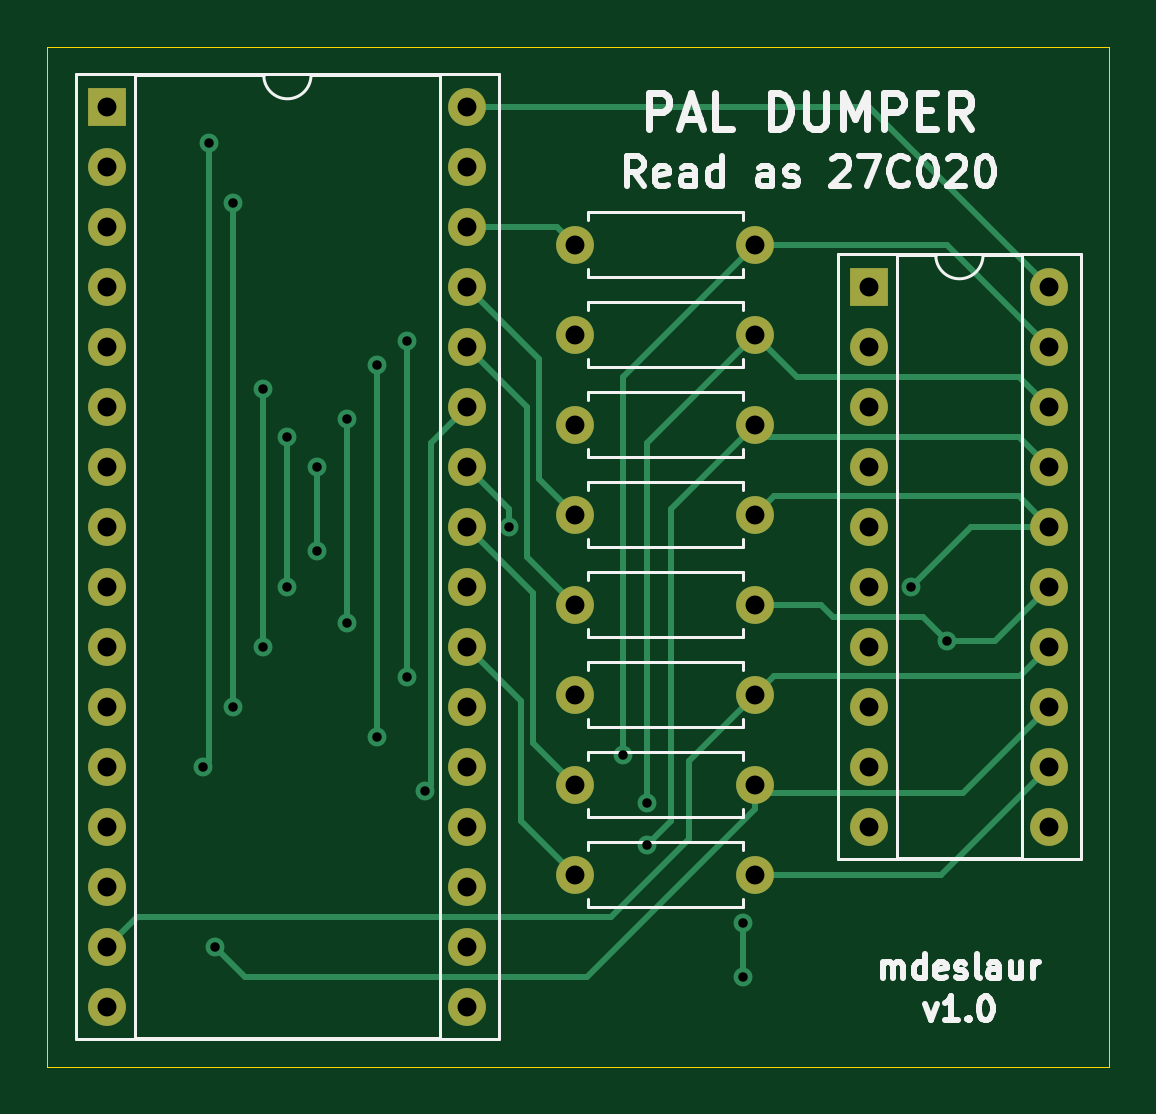
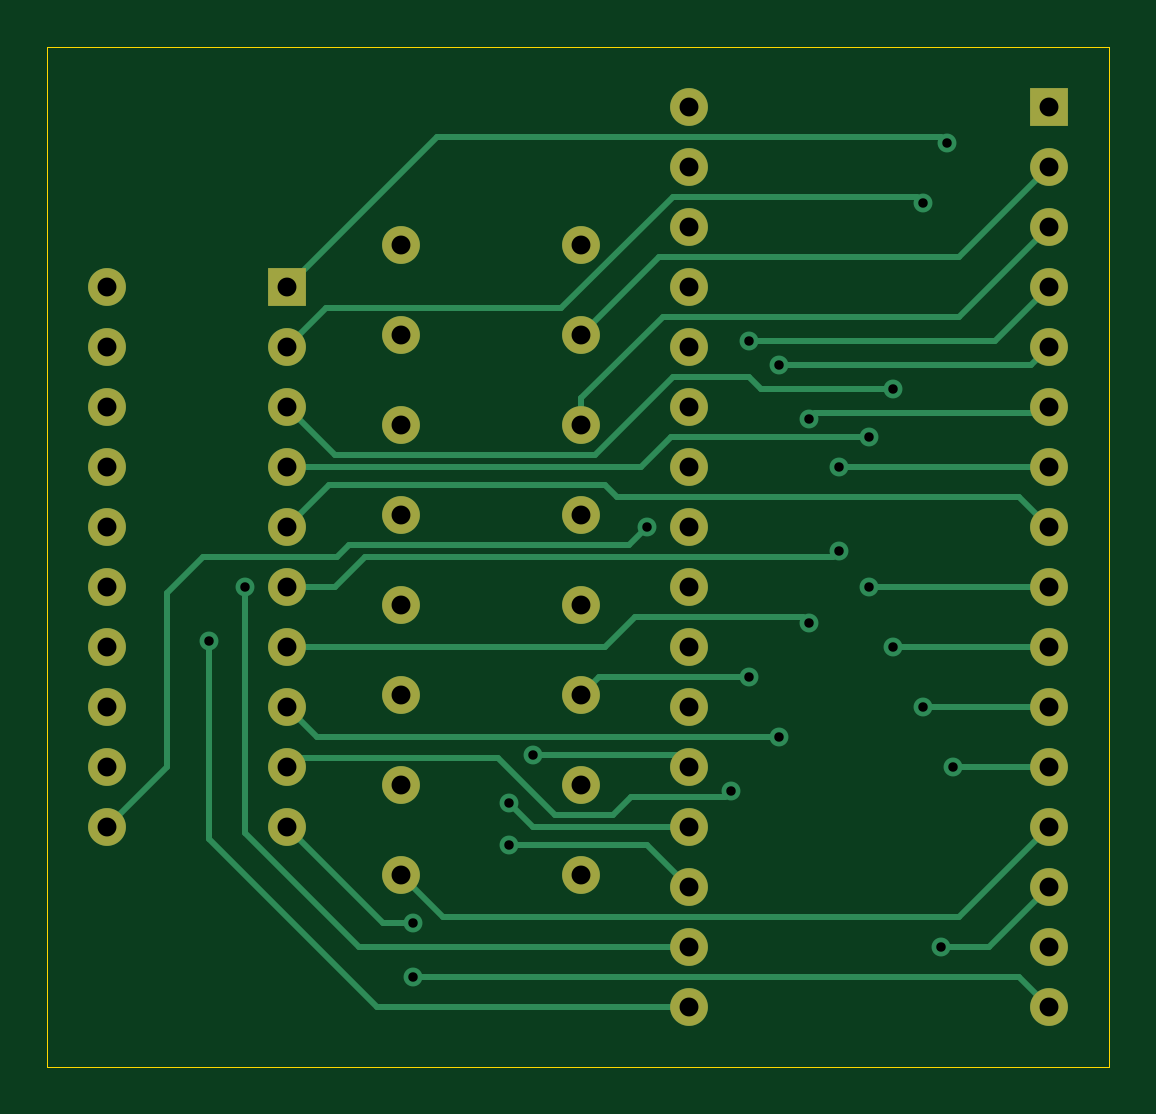
Circuit board: 11 layer files. Board 45.0 x 43.2 mm.
- bottom_copper: pal-dumper-B_Cu.gbl (8065 bytes)
- bottom_mask: pal-dumper-B_Mask.gbs (2451 bytes)
- paste: pal-dumper-B_Paste.gbp (547 bytes)
- bottom_silk: pal-dumper-B_SilkS.gbo (2454 bytes)
- outline: pal-dumper-Edge_Cuts.gm1 (787 bytes)
- top_copper: pal-dumper-F_Cu.gtl (7151 bytes)
- top_mask: pal-dumper-F_Mask.gts (2451 bytes)
- paste: pal-dumper-F_Paste.gtp (547 bytes)
- top_silk: pal-dumper-F_SilkS.gto (15656 bytes)
- drill: pal-dumper-NPTH.drl (333 bytes)
- drill: pal-dumper-PTH.drl (1942 bytes)

=== bottom_copper: pal-dumper-B_Cu.gbl (8065 bytes, source omitted) ===
=== bottom_mask: pal-dumper-B_Mask.gbs ===
G04 #@! TF.GenerationSoftware,KiCad,Pcbnew,5.1.12-84ad8e8a86~92~ubuntu20.04.1*
G04 #@! TF.CreationDate,2022-09-18T19:07:34-04:00*
G04 #@! TF.ProjectId,pal-dumper,70616c2d-6475-46d7-9065-722e6b696361,v1.0*
G04 #@! TF.SameCoordinates,Original*
G04 #@! TF.FileFunction,Soldermask,Bot*
G04 #@! TF.FilePolarity,Negative*
%FSLAX46Y46*%
G04 Gerber Fmt 4.6, Leading zero omitted, Abs format (unit mm)*
G04 Created by KiCad (PCBNEW 5.1.12-84ad8e8a86~92~ubuntu20.04.1) date 2022-09-18 19:07:34*
%MOMM*%
%LPD*%
G01*
G04 APERTURE LIST*
%ADD10O,1.600000X1.600000*%
%ADD11C,1.600000*%
%ADD12R,1.600000X1.600000*%
G04 APERTURE END LIST*
D10*
X136144000Y-92710000D03*
D11*
X143764000Y-92710000D03*
D10*
X156210000Y-83058000D03*
X148590000Y-105918000D03*
X156210000Y-85598000D03*
X148590000Y-103378000D03*
X156210000Y-88138000D03*
X148590000Y-100838000D03*
X156210000Y-90678000D03*
X148590000Y-98298000D03*
X156210000Y-93218000D03*
X148590000Y-95758000D03*
X156210000Y-95758000D03*
X148590000Y-93218000D03*
X156210000Y-98298000D03*
X148590000Y-90678000D03*
X156210000Y-100838000D03*
X148590000Y-88138000D03*
X156210000Y-103378000D03*
X148590000Y-85598000D03*
X156210000Y-105918000D03*
D12*
X148590000Y-83058000D03*
D10*
X131572000Y-75438000D03*
X116332000Y-113538000D03*
X131572000Y-77978000D03*
X116332000Y-110998000D03*
X131572000Y-80518000D03*
X116332000Y-108458000D03*
X131572000Y-83058000D03*
X116332000Y-105918000D03*
X131572000Y-85598000D03*
X116332000Y-103378000D03*
X131572000Y-88138000D03*
X116332000Y-100838000D03*
X131572000Y-90678000D03*
X116332000Y-98298000D03*
X131572000Y-93218000D03*
X116332000Y-95758000D03*
X131572000Y-95758000D03*
X116332000Y-93218000D03*
X131572000Y-98298000D03*
X116332000Y-90678000D03*
X131572000Y-100838000D03*
X116332000Y-88138000D03*
X131572000Y-103378000D03*
X116332000Y-85598000D03*
X131572000Y-105918000D03*
X116332000Y-83058000D03*
X131572000Y-108458000D03*
X116332000Y-80518000D03*
X131572000Y-110998000D03*
X116332000Y-77978000D03*
X131572000Y-113538000D03*
D12*
X116332000Y-75438000D03*
D10*
X136144000Y-81280000D03*
D11*
X143764000Y-81280000D03*
D10*
X136144000Y-85090000D03*
D11*
X143764000Y-85090000D03*
D10*
X136144000Y-88900000D03*
D11*
X143764000Y-88900000D03*
D10*
X136144000Y-96520000D03*
D11*
X143764000Y-96520000D03*
D10*
X136144000Y-100330000D03*
D11*
X143764000Y-100330000D03*
D10*
X136144000Y-104140000D03*
D11*
X143764000Y-104140000D03*
D10*
X136144000Y-107950000D03*
D11*
X143764000Y-107950000D03*
M02*

=== paste: pal-dumper-B_Paste.gbp ===
G04 #@! TF.GenerationSoftware,KiCad,Pcbnew,5.1.12-84ad8e8a86~92~ubuntu20.04.1*
G04 #@! TF.CreationDate,2022-09-18T19:07:34-04:00*
G04 #@! TF.ProjectId,pal-dumper,70616c2d-6475-46d7-9065-722e6b696361,v1.0*
G04 #@! TF.SameCoordinates,Original*
G04 #@! TF.FileFunction,Paste,Bot*
G04 #@! TF.FilePolarity,Positive*
%FSLAX46Y46*%
G04 Gerber Fmt 4.6, Leading zero omitted, Abs format (unit mm)*
G04 Created by KiCad (PCBNEW 5.1.12-84ad8e8a86~92~ubuntu20.04.1) date 2022-09-18 19:07:34*
%MOMM*%
%LPD*%
G01*
G04 APERTURE LIST*
G04 APERTURE END LIST*
M02*

=== bottom_silk: pal-dumper-B_SilkS.gbo ===
G04 #@! TF.GenerationSoftware,KiCad,Pcbnew,5.1.12-84ad8e8a86~92~ubuntu20.04.1*
G04 #@! TF.CreationDate,2022-09-18T19:07:34-04:00*
G04 #@! TF.ProjectId,pal-dumper,70616c2d-6475-46d7-9065-722e6b696361,v1.0*
G04 #@! TF.SameCoordinates,Original*
G04 #@! TF.FileFunction,Legend,Bot*
G04 #@! TF.FilePolarity,Positive*
%FSLAX46Y46*%
G04 Gerber Fmt 4.6, Leading zero omitted, Abs format (unit mm)*
G04 Created by KiCad (PCBNEW 5.1.12-84ad8e8a86~92~ubuntu20.04.1) date 2022-09-18 19:07:34*
%MOMM*%
%LPD*%
G01*
G04 APERTURE LIST*
%ADD10O,1.600000X1.600000*%
%ADD11C,1.600000*%
%ADD12R,1.600000X1.600000*%
G04 APERTURE END LIST*
%LPC*%
D10*
X136144000Y-92710000D03*
D11*
X143764000Y-92710000D03*
D10*
X156210000Y-83058000D03*
X148590000Y-105918000D03*
X156210000Y-85598000D03*
X148590000Y-103378000D03*
X156210000Y-88138000D03*
X148590000Y-100838000D03*
X156210000Y-90678000D03*
X148590000Y-98298000D03*
X156210000Y-93218000D03*
X148590000Y-95758000D03*
X156210000Y-95758000D03*
X148590000Y-93218000D03*
X156210000Y-98298000D03*
X148590000Y-90678000D03*
X156210000Y-100838000D03*
X148590000Y-88138000D03*
X156210000Y-103378000D03*
X148590000Y-85598000D03*
X156210000Y-105918000D03*
D12*
X148590000Y-83058000D03*
D10*
X131572000Y-75438000D03*
X116332000Y-113538000D03*
X131572000Y-77978000D03*
X116332000Y-110998000D03*
X131572000Y-80518000D03*
X116332000Y-108458000D03*
X131572000Y-83058000D03*
X116332000Y-105918000D03*
X131572000Y-85598000D03*
X116332000Y-103378000D03*
X131572000Y-88138000D03*
X116332000Y-100838000D03*
X131572000Y-90678000D03*
X116332000Y-98298000D03*
X131572000Y-93218000D03*
X116332000Y-95758000D03*
X131572000Y-95758000D03*
X116332000Y-93218000D03*
X131572000Y-98298000D03*
X116332000Y-90678000D03*
X131572000Y-100838000D03*
X116332000Y-88138000D03*
X131572000Y-103378000D03*
X116332000Y-85598000D03*
X131572000Y-105918000D03*
X116332000Y-83058000D03*
X131572000Y-108458000D03*
X116332000Y-80518000D03*
X131572000Y-110998000D03*
X116332000Y-77978000D03*
X131572000Y-113538000D03*
D12*
X116332000Y-75438000D03*
D10*
X136144000Y-81280000D03*
D11*
X143764000Y-81280000D03*
D10*
X136144000Y-85090000D03*
D11*
X143764000Y-85090000D03*
D10*
X136144000Y-88900000D03*
D11*
X143764000Y-88900000D03*
D10*
X136144000Y-96520000D03*
D11*
X143764000Y-96520000D03*
D10*
X136144000Y-100330000D03*
D11*
X143764000Y-100330000D03*
D10*
X136144000Y-104140000D03*
D11*
X143764000Y-104140000D03*
D10*
X136144000Y-107950000D03*
D11*
X143764000Y-107950000D03*
M02*

=== outline: pal-dumper-Edge_Cuts.gm1 ===
G04 #@! TF.GenerationSoftware,KiCad,Pcbnew,5.1.12-84ad8e8a86~92~ubuntu20.04.1*
G04 #@! TF.CreationDate,2022-09-18T19:07:34-04:00*
G04 #@! TF.ProjectId,pal-dumper,70616c2d-6475-46d7-9065-722e6b696361,v1.0*
G04 #@! TF.SameCoordinates,Original*
G04 #@! TF.FileFunction,Profile,NP*
%FSLAX46Y46*%
G04 Gerber Fmt 4.6, Leading zero omitted, Abs format (unit mm)*
G04 Created by KiCad (PCBNEW 5.1.12-84ad8e8a86~92~ubuntu20.04.1) date 2022-09-18 19:07:34*
%MOMM*%
%LPD*%
G01*
G04 APERTURE LIST*
G04 #@! TA.AperFunction,Profile*
%ADD10C,0.050000*%
G04 #@! TD*
G04 APERTURE END LIST*
D10*
X113792000Y-116078000D02*
X113792000Y-72898000D01*
X158750000Y-116078000D02*
X113792000Y-116078000D01*
X158750000Y-72898000D02*
X158750000Y-116078000D01*
X113792000Y-72898000D02*
X158750000Y-72898000D01*
M02*

=== top_copper: pal-dumper-F_Cu.gtl (7151 bytes, source omitted) ===
=== top_mask: pal-dumper-F_Mask.gts ===
G04 #@! TF.GenerationSoftware,KiCad,Pcbnew,5.1.12-84ad8e8a86~92~ubuntu20.04.1*
G04 #@! TF.CreationDate,2022-09-18T19:07:34-04:00*
G04 #@! TF.ProjectId,pal-dumper,70616c2d-6475-46d7-9065-722e6b696361,v1.0*
G04 #@! TF.SameCoordinates,Original*
G04 #@! TF.FileFunction,Soldermask,Top*
G04 #@! TF.FilePolarity,Negative*
%FSLAX46Y46*%
G04 Gerber Fmt 4.6, Leading zero omitted, Abs format (unit mm)*
G04 Created by KiCad (PCBNEW 5.1.12-84ad8e8a86~92~ubuntu20.04.1) date 2022-09-18 19:07:34*
%MOMM*%
%LPD*%
G01*
G04 APERTURE LIST*
%ADD10O,1.600000X1.600000*%
%ADD11C,1.600000*%
%ADD12R,1.600000X1.600000*%
G04 APERTURE END LIST*
D10*
X136144000Y-92710000D03*
D11*
X143764000Y-92710000D03*
D10*
X156210000Y-83058000D03*
X148590000Y-105918000D03*
X156210000Y-85598000D03*
X148590000Y-103378000D03*
X156210000Y-88138000D03*
X148590000Y-100838000D03*
X156210000Y-90678000D03*
X148590000Y-98298000D03*
X156210000Y-93218000D03*
X148590000Y-95758000D03*
X156210000Y-95758000D03*
X148590000Y-93218000D03*
X156210000Y-98298000D03*
X148590000Y-90678000D03*
X156210000Y-100838000D03*
X148590000Y-88138000D03*
X156210000Y-103378000D03*
X148590000Y-85598000D03*
X156210000Y-105918000D03*
D12*
X148590000Y-83058000D03*
D10*
X131572000Y-75438000D03*
X116332000Y-113538000D03*
X131572000Y-77978000D03*
X116332000Y-110998000D03*
X131572000Y-80518000D03*
X116332000Y-108458000D03*
X131572000Y-83058000D03*
X116332000Y-105918000D03*
X131572000Y-85598000D03*
X116332000Y-103378000D03*
X131572000Y-88138000D03*
X116332000Y-100838000D03*
X131572000Y-90678000D03*
X116332000Y-98298000D03*
X131572000Y-93218000D03*
X116332000Y-95758000D03*
X131572000Y-95758000D03*
X116332000Y-93218000D03*
X131572000Y-98298000D03*
X116332000Y-90678000D03*
X131572000Y-100838000D03*
X116332000Y-88138000D03*
X131572000Y-103378000D03*
X116332000Y-85598000D03*
X131572000Y-105918000D03*
X116332000Y-83058000D03*
X131572000Y-108458000D03*
X116332000Y-80518000D03*
X131572000Y-110998000D03*
X116332000Y-77978000D03*
X131572000Y-113538000D03*
D12*
X116332000Y-75438000D03*
D10*
X136144000Y-81280000D03*
D11*
X143764000Y-81280000D03*
D10*
X136144000Y-85090000D03*
D11*
X143764000Y-85090000D03*
D10*
X136144000Y-88900000D03*
D11*
X143764000Y-88900000D03*
D10*
X136144000Y-96520000D03*
D11*
X143764000Y-96520000D03*
D10*
X136144000Y-100330000D03*
D11*
X143764000Y-100330000D03*
D10*
X136144000Y-104140000D03*
D11*
X143764000Y-104140000D03*
D10*
X136144000Y-107950000D03*
D11*
X143764000Y-107950000D03*
M02*

=== paste: pal-dumper-F_Paste.gtp ===
G04 #@! TF.GenerationSoftware,KiCad,Pcbnew,5.1.12-84ad8e8a86~92~ubuntu20.04.1*
G04 #@! TF.CreationDate,2022-09-18T19:07:34-04:00*
G04 #@! TF.ProjectId,pal-dumper,70616c2d-6475-46d7-9065-722e6b696361,v1.0*
G04 #@! TF.SameCoordinates,Original*
G04 #@! TF.FileFunction,Paste,Top*
G04 #@! TF.FilePolarity,Positive*
%FSLAX46Y46*%
G04 Gerber Fmt 4.6, Leading zero omitted, Abs format (unit mm)*
G04 Created by KiCad (PCBNEW 5.1.12-84ad8e8a86~92~ubuntu20.04.1) date 2022-09-18 19:07:34*
%MOMM*%
%LPD*%
G01*
G04 APERTURE LIST*
G04 APERTURE END LIST*
M02*

=== top_silk: pal-dumper-F_SilkS.gto (15656 bytes, source omitted) ===
=== drill: pal-dumper-NPTH.drl ===
M48
; DRILL file {KiCad 5.1.12-84ad8e8a86~92~ubuntu20.04.1} date Sun 18 Sep 2022 07:07:58 PM
; FORMAT={-:-/ absolute / metric / decimal}
; #@! TF.CreationDate,2022-09-18T19:07:58-04:00
; #@! TF.GenerationSoftware,Kicad,Pcbnew,5.1.12-84ad8e8a86~92~ubuntu20.04.1
; #@! TF.FileFunction,NonPlated,1,2,NPTH
FMAT,2
METRIC
%
G90
G05
T0
M30

=== drill: pal-dumper-PTH.drl ===
M48
; DRILL file {KiCad 5.1.12-84ad8e8a86~92~ubuntu20.04.1} date Sun 18 Sep 2022 07:07:58 PM
; FORMAT={-:-/ absolute / metric / decimal}
; #@! TF.CreationDate,2022-09-18T19:07:58-04:00
; #@! TF.GenerationSoftware,Kicad,Pcbnew,5.1.12-84ad8e8a86~92~ubuntu20.04.1
; #@! TF.FileFunction,Plated,1,2,PTH
FMAT,2
METRIC
T1C0.400
T2C0.800
%
G90
G05
T1
X120.396Y-103.378
X120.65Y-76.962
X120.904Y-110.998
X121.666Y-79.502
X121.666Y-100.838
X122.936Y-87.413
X122.936Y-98.298
X123.952Y-89.408
X123.952Y-95.758
X125.222Y-90.678
X125.222Y-94.234
X126.492Y-88.646
X126.492Y-97.282
X127.762Y-86.36
X127.762Y-102.108
X129.032Y-85.344
X129.032Y-99.568
X129.794Y-104.394
X133.35Y-93.218
X138.176Y-102.87
X139.192Y-104.902
X139.192Y-106.68
X143.256Y-109.982
X143.256Y-112.268
X150.368Y-95.758
X151.892Y-98.044
T2
X116.332Y-75.438
X116.332Y-77.978
X116.332Y-80.518
X116.332Y-83.058
X116.332Y-85.598
X116.332Y-88.138
X116.332Y-90.678
X116.332Y-93.218
X116.332Y-95.758
X116.332Y-98.298
X116.332Y-100.838
X116.332Y-103.378
X116.332Y-105.918
X116.332Y-108.458
X116.332Y-110.998
X116.332Y-113.538
X131.572Y-75.438
X131.572Y-77.978
X131.572Y-80.518
X131.572Y-83.058
X131.572Y-85.598
X131.572Y-88.138
X131.572Y-90.678
X131.572Y-93.218
X131.572Y-95.758
X131.572Y-98.298
X131.572Y-100.838
X131.572Y-103.378
X131.572Y-105.918
X131.572Y-108.458
X131.572Y-110.998
X131.572Y-113.538
X136.144Y-81.28
X136.144Y-85.09
X136.144Y-88.9
X136.144Y-92.71
X136.144Y-96.52
X136.144Y-100.33
X136.144Y-104.14
X136.144Y-107.95
X143.764Y-81.28
X143.764Y-85.09
X143.764Y-88.9
X143.764Y-92.71
X143.764Y-96.52
X143.764Y-100.33
X143.764Y-104.14
X143.764Y-107.95
X148.59Y-83.058
X148.59Y-85.598
X148.59Y-88.138
X148.59Y-90.678
X148.59Y-93.218
X148.59Y-95.758
X148.59Y-98.298
X148.59Y-100.838
X148.59Y-103.378
X148.59Y-105.918
X156.21Y-83.058
X156.21Y-85.598
X156.21Y-88.138
X156.21Y-90.678
X156.21Y-93.218
X156.21Y-95.758
X156.21Y-98.298
X156.21Y-100.838
X156.21Y-103.378
X156.21Y-105.918
T0
M30

